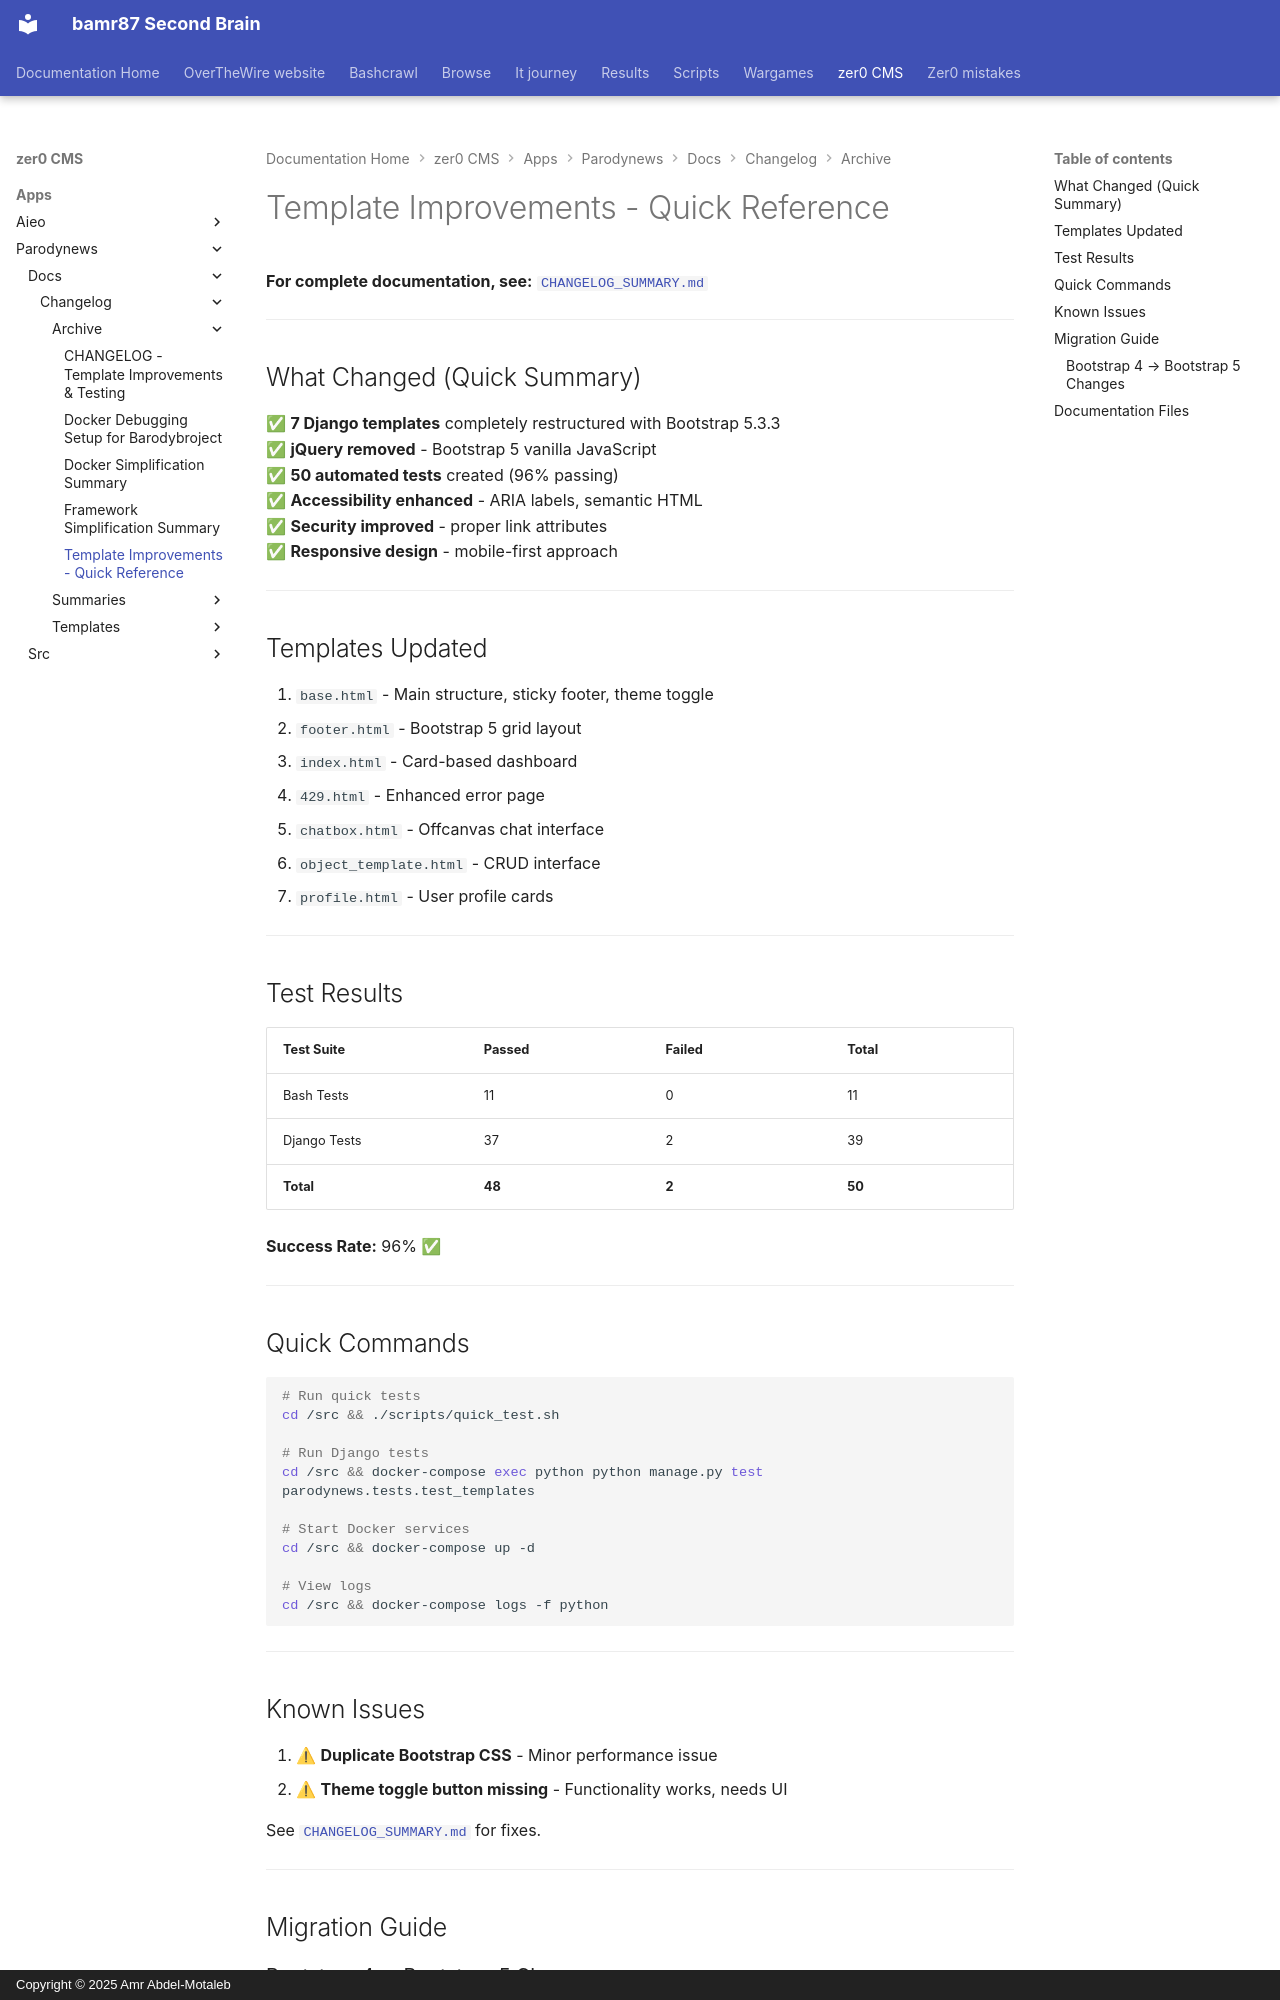

repository: bamr87/README · page: zer0-CMS/apps/parodynews/docs/changelog/archive/TEMPLATE_IMPROVEMENTS/index.html · generator: mkdocs · copyright: Copyright © 2025 Amr Abdel-Motaleb

---
source_file: apps/parodynews/docs/changelog/archive/TEMPLATE_IMPROVEMENTS.md
source_repo: bamr87/zer0-CMS
source_url: https://github.com/bamr87/zer0-CMS/blob/main/apps/parodynews/docs/changelog/archive/TEMPLATE_IMPROVEMENTS.md
title: Template Improvements - Quick Reference
---
# Template Improvements - Quick Reference

**For complete documentation, see:** [`CHANGELOG_SUMMARY.md`](./CHANGELOG_SUMMARY.md)

---

## What Changed (Quick Summary)

✅ **7 Django templates** completely restructured with Bootstrap 5.3.3  
✅ **jQuery removed** - Bootstrap 5 vanilla JavaScript  
✅ **50 automated tests** created (96% passing)  
✅ **Accessibility enhanced** - ARIA labels, semantic HTML  
✅ **Security improved** - proper link attributes  
✅ **Responsive design** - mobile-first approach

---

## Templates Updated

1. `base.html` - Main structure, sticky footer, theme toggle
2. `footer.html` - Bootstrap 5 grid layout
3. `index.html` - Card-based dashboard
4. `429.html` - Enhanced error page
5. `chatbox.html` - Offcanvas chat interface
6. `object_template.html` - CRUD interface
7. `profile.html` - User profile cards

---

## Test Results

| Test Suite | Passed | Failed | Total |
|------------|--------|--------|-------|
| Bash Tests | 11 | 0 | 11 |
| Django Tests | 37 | 2 | 39 |
| **Total** | **48** | **2** | **50** |

**Success Rate:** 96% ✅

---

## Quick Commands

```bash
# Run quick tests
cd /src && ./scripts/quick_test.sh

# Run Django tests
cd /src && docker-compose exec python python manage.py test parodynews.tests.test_templates

# Start Docker services
cd /src && docker-compose up -d

# View logs
cd /src && docker-compose logs -f python
```

---

## Known Issues

1. ⚠ **Duplicate Bootstrap CSS** - Minor performance issue
2. ⚠ **Theme toggle button missing** - Functionality works, needs UI

See [`CHANGELOG_SUMMARY.md`](./CHANGELOG_SUMMARY.md) for fixes.

---

## Migration Guide
